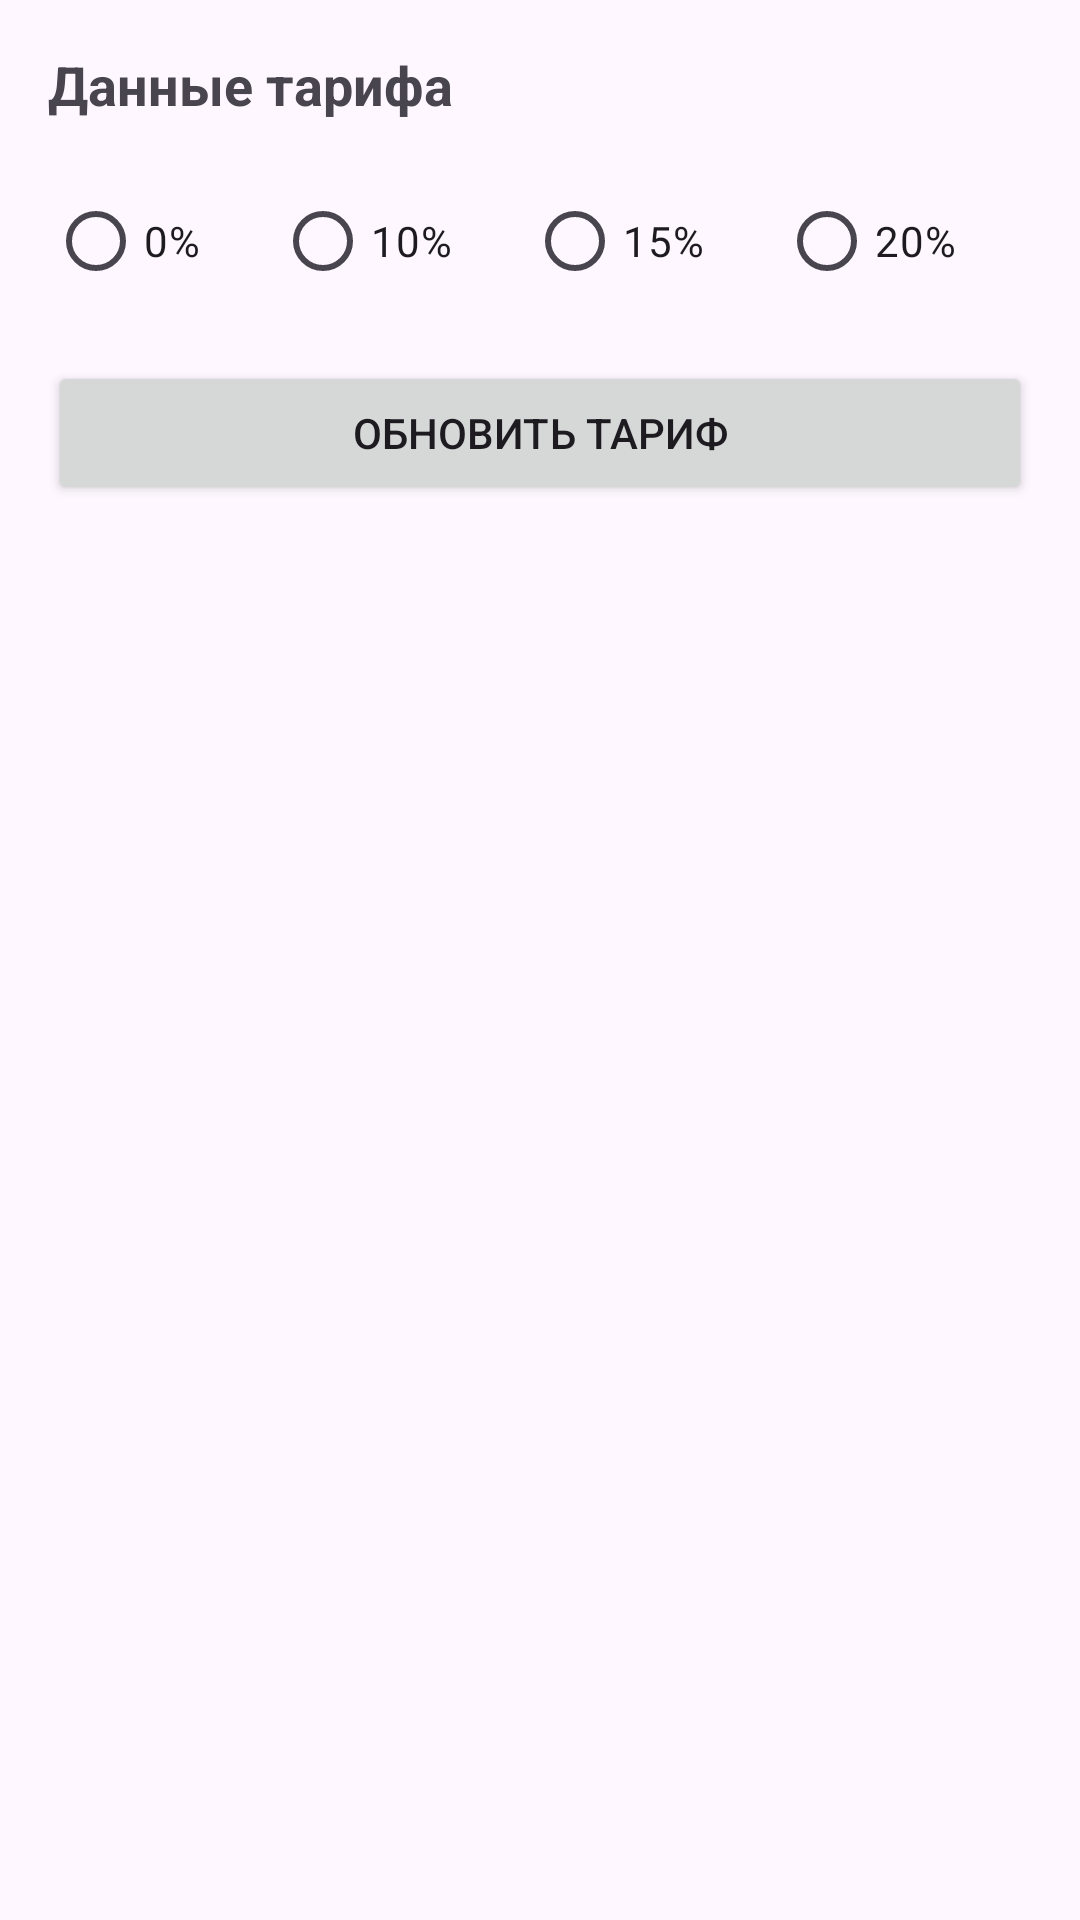

The Android layout XML behind this screen, and the referenced resources:
<!-- AndroidManifest.xml: application theme Theme.Laba1 -->
<!-- res/layout/dialog_edit_tariff.xml -->
<?xml version="1.0" encoding="utf-8"?>
<LinearLayout xmlns:android="http://schemas.android.com/apk/res/android"
    android:layout_width="match_parent"
    android:layout_height="wrap_content"
    android:orientation="vertical"
    android:padding="16dp">

    <TextView
        android:id="@+id/tvTariffDetails"
        android:layout_width="match_parent"
        android:layout_height="wrap_content"
        android:layout_marginBottom="16dp"
        android:text="Данные тарифа"
        android:textSize="18sp"
        android:textStyle="bold" />

    <RadioGroup
        android:id="@+id/rgDiscounts"
        android:layout_width="match_parent"
        android:layout_height="wrap_content"
        android:layout_marginBottom="16dp"
        android:orientation="horizontal">

        <RadioButton
            android:id="@+id/rb0"
            android:layout_width="wrap_content"
            android:layout_height="wrap_content"
            android:layout_weight="1"
            android:text="0%" />

        <RadioButton
            android:id="@+id/rb10"
            android:layout_width="wrap_content"
            android:layout_height="wrap_content"
            android:layout_weight="1"
            android:text="10%" />

        <RadioButton
            android:id="@+id/rb15"
            android:layout_width="wrap_content"
            android:layout_height="wrap_content"
            android:layout_weight="1"
            android:text="15%" />

        <RadioButton
            android:id="@+id/rb20"
            android:layout_width="wrap_content"
            android:layout_height="wrap_content"
            android:layout_weight="1"
            android:text="20%" />

    </RadioGroup>

    <Button
        android:id="@+id/btnUpdateTariff"
        android:layout_width="match_parent"
        android:layout_height="wrap_content"
        android:text="Обновить тариф" />

</LinearLayout>
<!-- resources referenced by this layout -->
<resources>
  <style name="Theme.Laba1" parent="Base.Theme.Laba1" />
  <style name="Base.Theme.Laba1" parent="Theme.Material3.Light">
          
          
      </style>
</resources>
